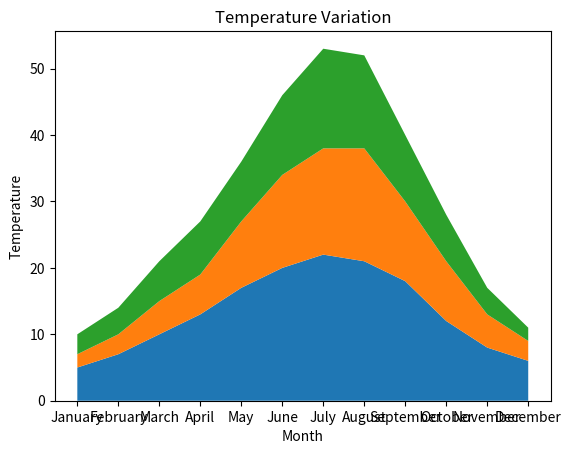

Python code for this plot:
import matplotlib.pyplot as plt
import pandas as pd

# Data for Months and Temperature for three cities
data = {
    'Month': ['January', 'February', 'March', 'April', 'May', 'June', 'July', 'August', 'September', 'October', 'November', 'December'],
    'City_A_Temperature': [5, 7, 10, 13, 17, 20, 22, 21, 18, 12, 8, 6],
    'City_B_Temperature': [2, 3, 5, 6, 10, 14, 16, 17, 12, 9, 5, 3],
    'City_C_Temperature': [3, 4, 6, 8, 9, 12, 15, 14, 10, 7, 4, 2]
}

# Write your code...
df=pd.DataFrame(data)
plt.stackplot(df['Month'],df['City_A_Temperature'],df['City_B_Temperature'],df['City_C_Temperature'])
plt.xlabel('Month')
plt.ylabel('Temperature')
plt.title('Temperature Variation')
plt.show()